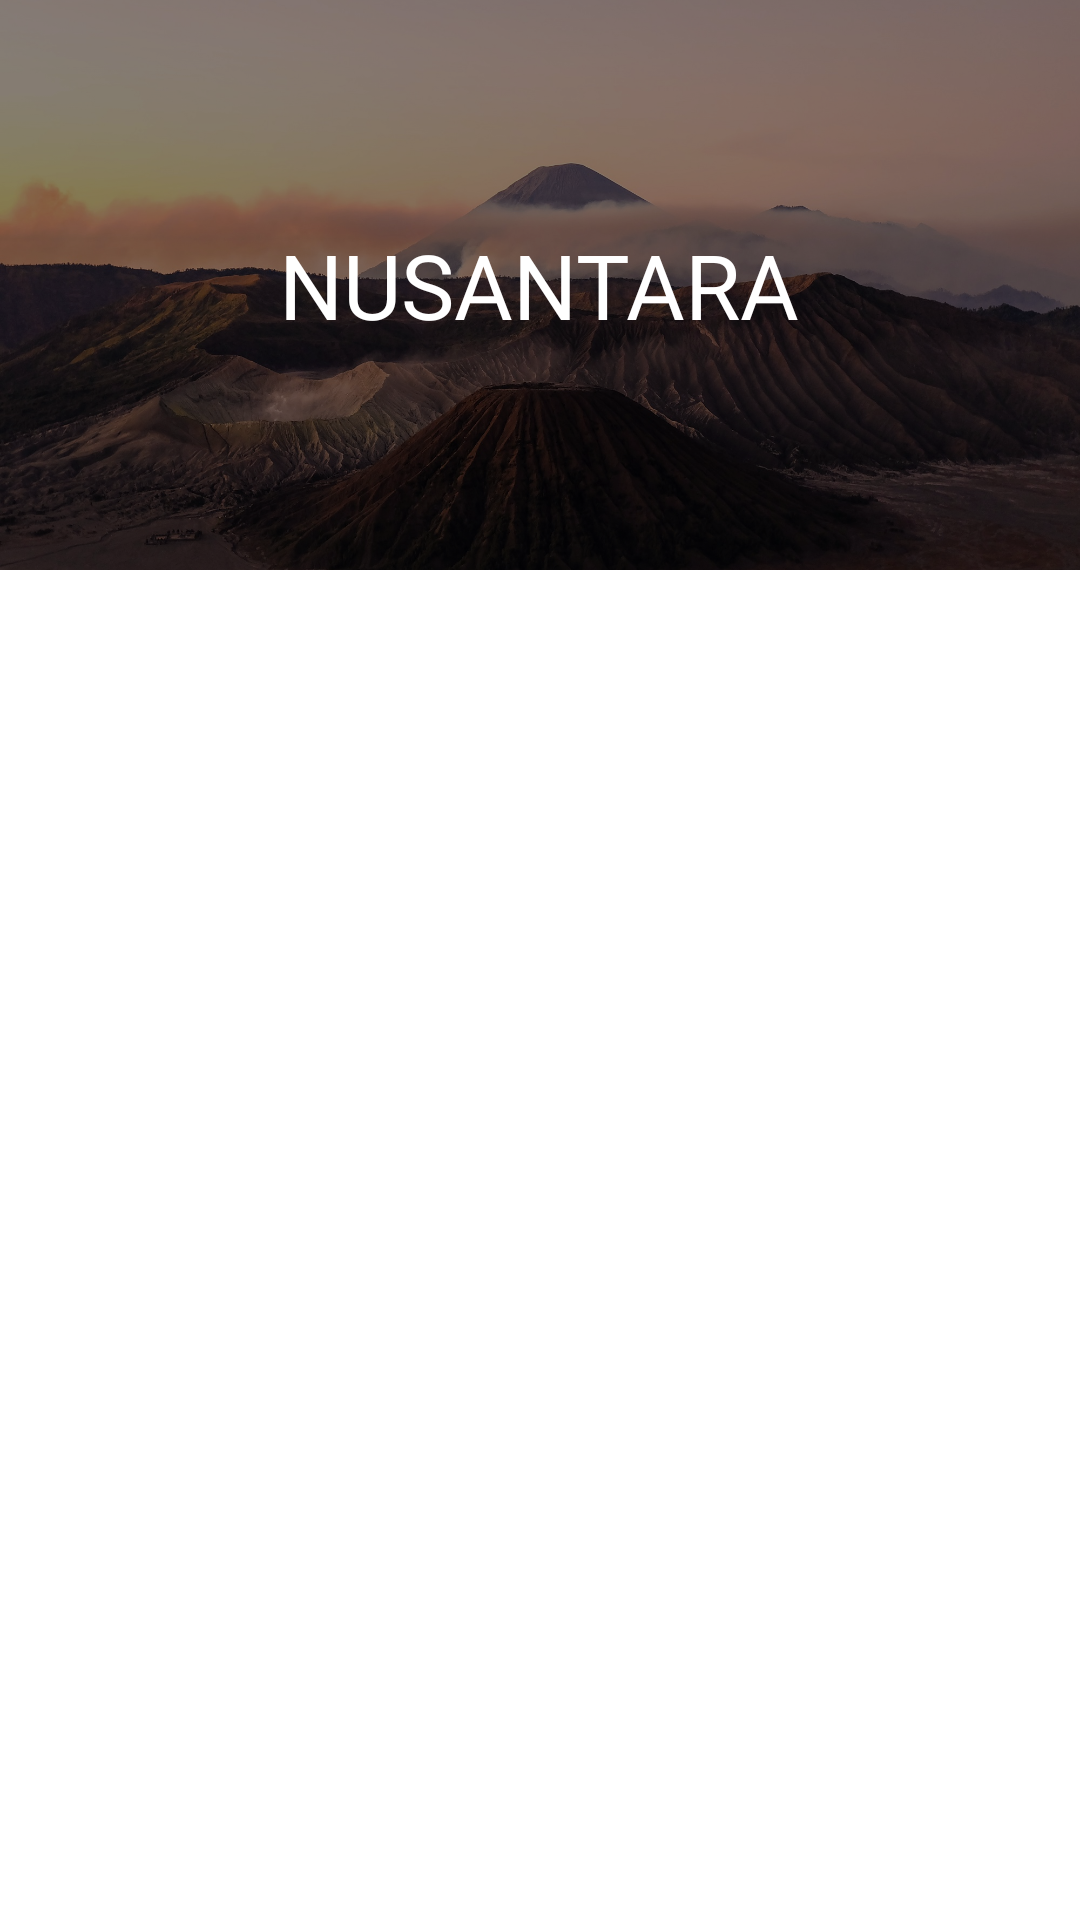

Here is an Android app screen rendered from its layout file. Give the layout XML and the strings, colors and styles it references.
<!-- AndroidManifest.xml: application theme Theme.Nusantara.NoActionBar -->
<!-- res/layout/main_header.xml -->
<?xml version="1.0" encoding="utf-8"?>
<RelativeLayout xmlns:android="http://schemas.android.com/apk/res/android"
    android:layout_width="match_parent"
    android:layout_height="wrap_content">

    <ImageView
        android:layout_width="match_parent"
        android:layout_height="190dp"
        android:src="@drawable/nusantara"
        android:scaleType="centerCrop"
        android:contentDescription="Nusantara" />
    <LinearLayout
        android:id="@+id/relative"
        android:layout_width="match_parent"
        android:layout_height="190dp"
        android:orientation="vertical"
        android:gravity="center"
        android:background="#7A000000">

        <TextView
            android:layout_width="wrap_content"
            android:layout_height="wrap_content"
            android:fontFamily="@font/quicksand_medium"
            android:text="NUSANTARA"
            android:textAlignment="center"
            android:textColor="@color/white"
            android:textSize="30sp" />


    </LinearLayout>
</RelativeLayout>
<!-- resources referenced by this layout -->
<resources>
  <color name="white">#FFFFFFFF</color>
  <!-- drawable nusantara: jpg bitmap (drawable, 491361 bytes) -->
  <style name="Theme.Nusantara.NoActionBar">
          <item name="windowActionBar">false</item>
          <item name="windowNoTitle">true</item>
      </style>
</resources>
